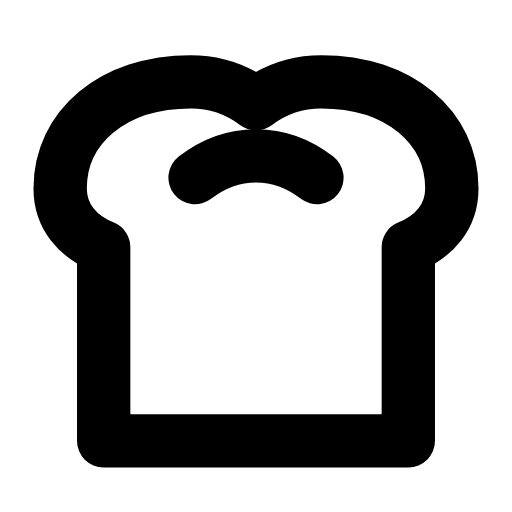
t = 0.00 s
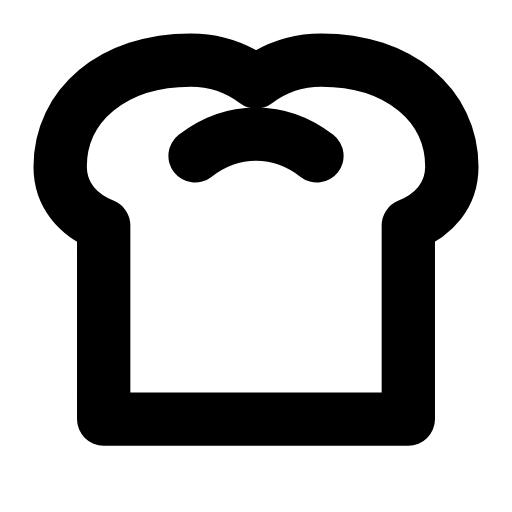
t = 0.25 s
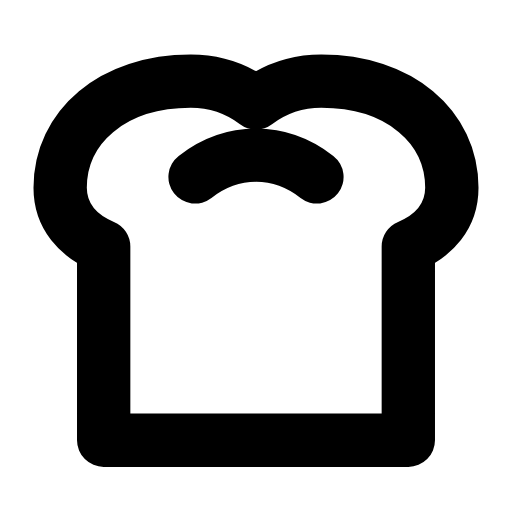
t = 0.51 s
t = 0.73 s: frame unchanged from t = 0.00 s, image omitted
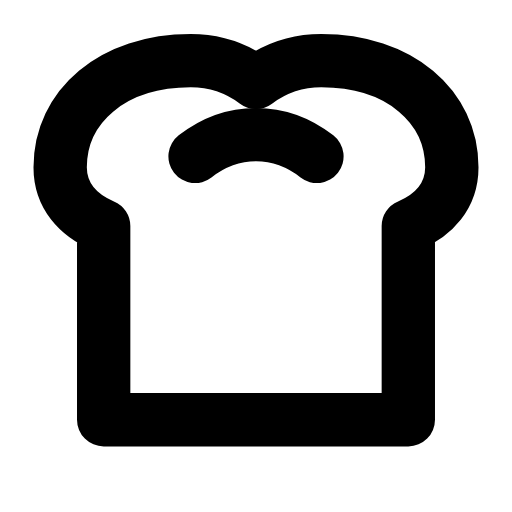
t = 1.01 s
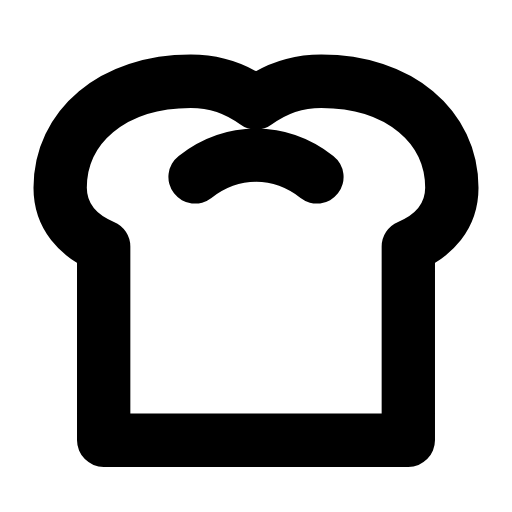
t = 1.24 s

The animated SVG that drew these frames (rendered in a browser with its animation timeline set to each time). Animation: 1 SMIL element (animateTransform=1); one cycle of 1.50 s, repeats indefinitely.

<svg xmlns="http://www.w3.org/2000/svg" width="24" height="24" viewBox="0 0 24 24" fill="none"><g transform="translate(-0.24 -0.245) scale(1.02)"><g><animateTransform attributeName="transform" type="translate" values="0 0;0 -1;0 0;0 0;0 -1;0 0;0 0" keyTimes="0;0.225;0.45;0.6;0.75;0.9;1" dur="1.5s" repeatCount="indefinite" calcMode="spline" keySplines="0.16 1 0.3 1;0.16 1 0.3 1;0.16 1 0.3 1;0.16 1 0.3 1;0.16 1 0.3 1;0.16 1 0.3 1"/><path stroke="currentColor" stroke-width="2.451" stroke-linecap="round" stroke-linejoin="round" fill="none" d="M5 20.5L5 11.6C3.8 11.1 3 10.2 3 8.9C3 6.1 5.4 4 9 4C10.2 4 11.2 4.4 12 5C12.8 4.4 13.8 4 15 4C18.6 4 21 6.1 21 8.9C21 10.2 20.2 11.1 19 11.6L19 20.5Z"></path><path stroke="currentColor" stroke-width="2.451" stroke-linecap="round" stroke-linejoin="round" fill="none" d="M9.2 8.4C10.1 7.7 11.1 7.4 12 7.4S13.9 7.7 14.8 8.4"></path></g></g></svg>
